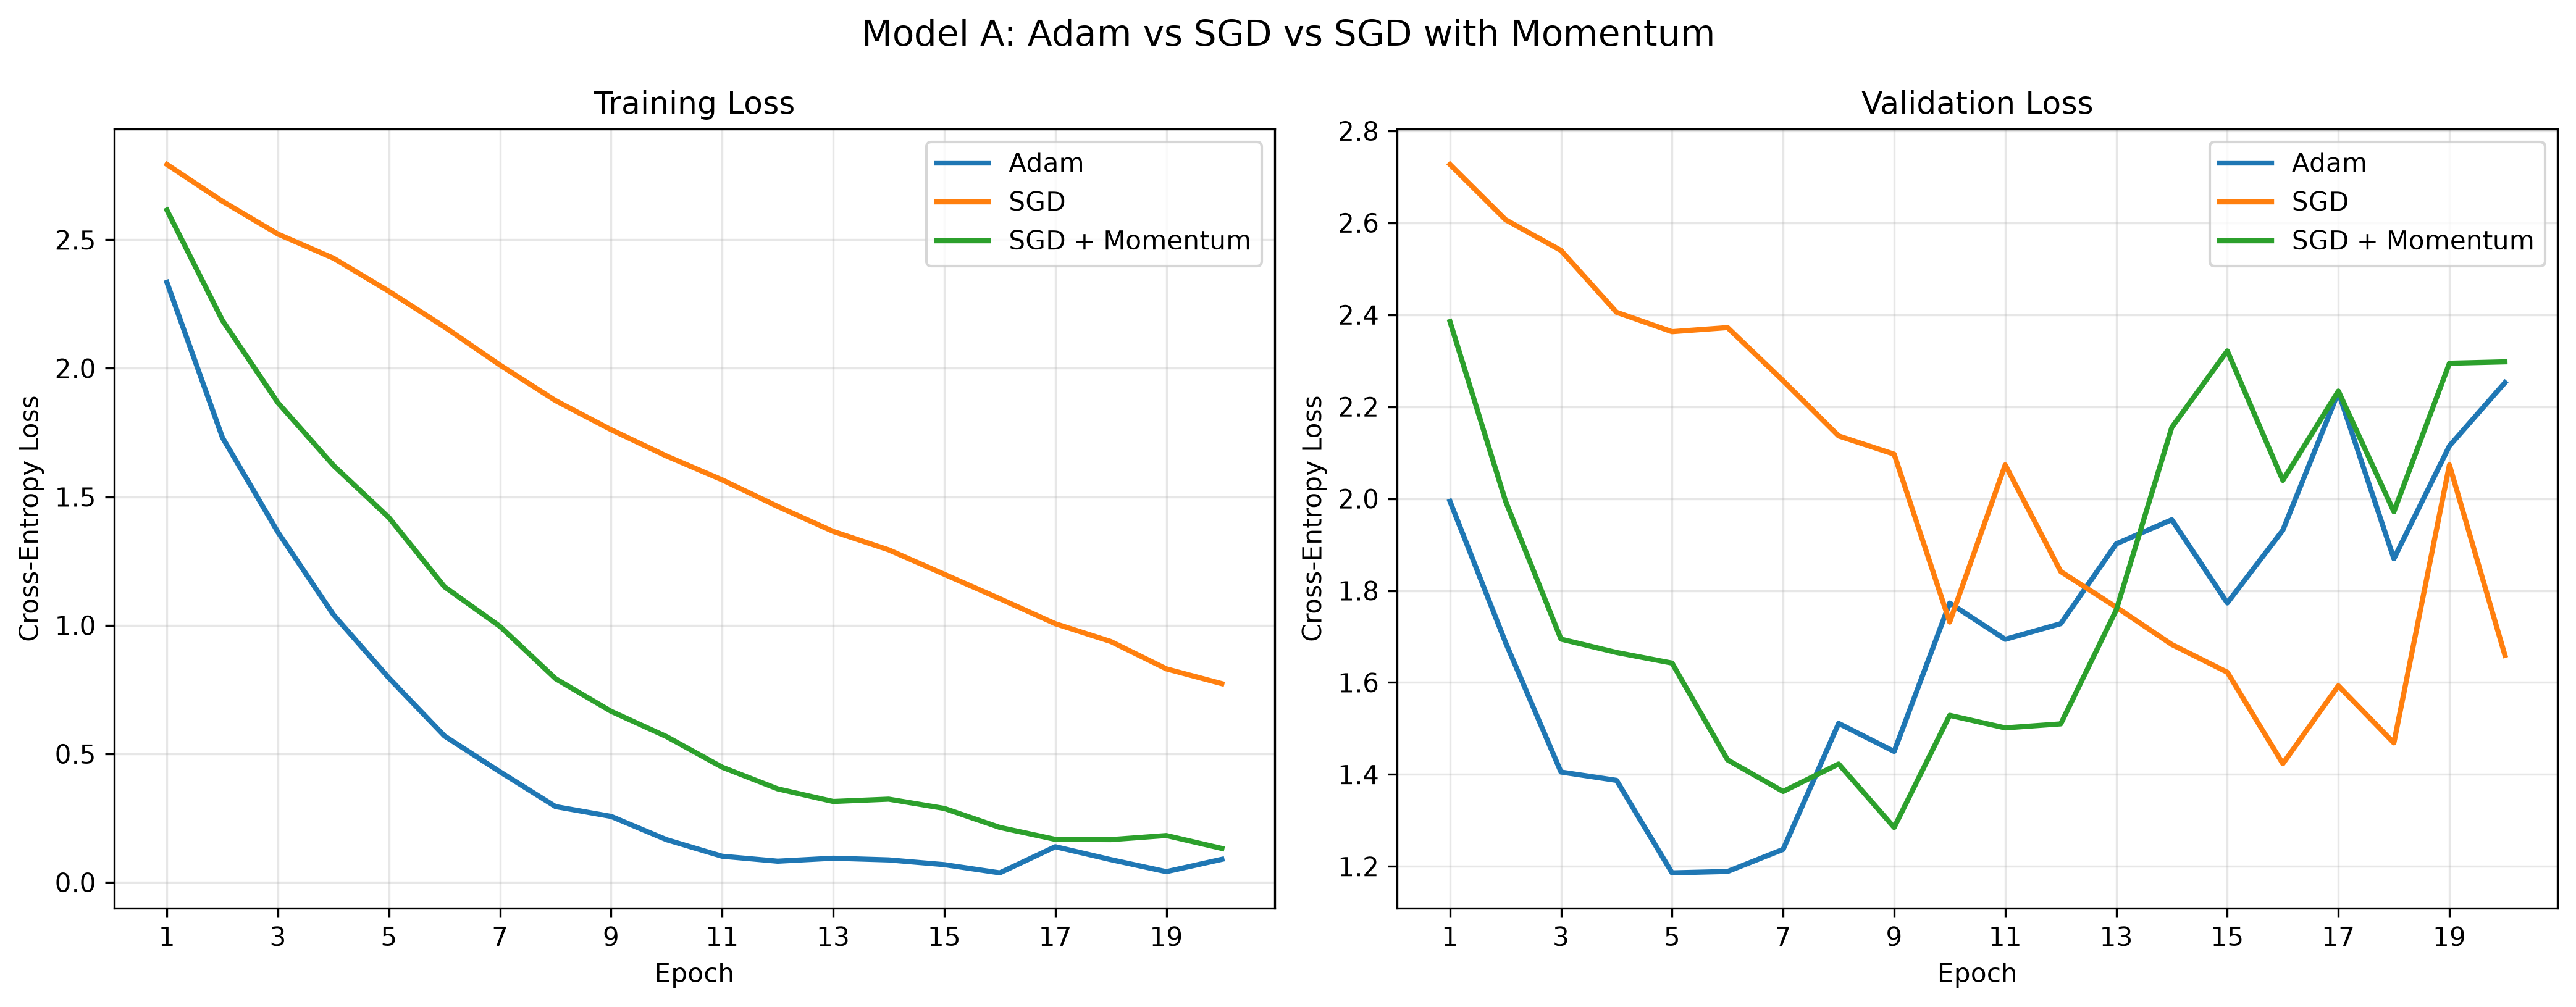

This figure's Python source:
import csv
import random
import time

import matplotlib.pyplot as plt
import torch
import torch.nn as nn

from dataset import get_dataloaders
from modelA import ModelA_StandardCNN


# Keep the same training configuration used for Model B's Adam run.
SEED = 42
BATCH_SIZE = 32
EPOCHS = 20
NUM_CLASSES = 17
LEARNING_RATE = 0.001

MODEL_FILE = "optimizer_comparison_modelA_adam_best.pth"
CSV_FILE = "optimizer_comparison_modelA_adam_history.csv"
PLOT_FILE = "optimizer_comparison_modelA.png"

EXPERIMENTS = {
    "Adam": {"lr": LEARNING_RATE, "momentum": None},
    "SGD": {"lr": 0.01, "momentum": None},
    "SGD + Momentum": {"lr": 0.01, "momentum": 0.9},
}


def set_seed(seed=SEED):
    random.seed(seed)
    torch.manual_seed(seed)

    if torch.cuda.is_available():
        torch.cuda.manual_seed_all(seed)


def run_epoch(model, loader, criterion, device, optimizer=None):
    training = optimizer is not None
    model.train(training)
    total_loss = 0.0
    total_correct = 0
    total_samples = 0

    for images, labels in loader:
        images = images.to(device)
        labels = labels.to(device)

        if training:
            optimizer.zero_grad()

        with torch.set_grad_enabled(training):
            outputs = model(images)
            loss = criterion(outputs, labels)

            if training:
                loss.backward()
                optimizer.step()

        batch_size = labels.size(0)
        total_loss += loss.item() * batch_size
        total_correct += (outputs.argmax(dim=1) == labels).sum().item()
        total_samples += batch_size

    return total_loss / total_samples, 100.0 * total_correct / total_samples


def make_optimizer(name, model, settings):
    if name == "Adam":
        return torch.optim.Adam(model.parameters(), lr=settings["lr"])
    return torch.optim.SGD(
        model.parameters(),
        lr=settings["lr"],
        **({} if settings["momentum"] is None else {"momentum": settings["momentum"]}),
    )


def run_experiment(name, settings, device, train_loader, val_loader):
    print(f"\nOptimizer: {name} | Learning rate: {settings['lr']}")
    if settings["momentum"] is not None:
        print(f"Momentum: {settings['momentum']}")

    # Reset the seed so all optimizers start from identical Model A weights.
    set_seed(SEED)
    model = ModelA_StandardCNN(num_classes=NUM_CLASSES).to(device)
    criterion = nn.CrossEntropyLoss()
    optimizer = make_optimizer(name, model, settings)

    history = []
    best_val_loss = float("inf")
    best_model_state = None
    best_epoch = 0

    for epoch in range(1, EPOCHS + 1):
        start_time = time.perf_counter()
        train_loss, train_accuracy = run_epoch(
            model, train_loader, criterion, device, optimizer
        )
        val_loss, val_accuracy = run_epoch(
            model, val_loader, criterion, device
        )
        epoch_time = time.perf_counter() - start_time

        history.append({
            "epoch": epoch,
            "train_loss": train_loss,
            "val_loss": val_loss,
            "train_accuracy_percent": train_accuracy,
            "val_accuracy_percent": val_accuracy,
            "epoch_time_seconds": epoch_time,
        })

        if name == "Adam" and val_loss < best_val_loss:
            best_val_loss = val_loss
            best_epoch = epoch
            best_model_state = {
                key: value.detach().cpu().clone()
                for key, value in model.state_dict().items()
            }

        print(
            f"Epoch {epoch:02d}/{EPOCHS} | Train Loss: {train_loss:.4f} | "
            f"Val Loss: {val_loss:.4f} | Train Acc: {train_accuracy:.2f}% | "
            f"Val Acc: {val_accuracy:.2f}% | Time: {epoch_time:.2f}s"
        )

    if name == "Adam" and best_model_state is not None:
        torch.save(best_model_state, MODEL_FILE)
        print(f"\nBest Model A Adam checkpoint saved: {MODEL_FILE}")
        print(f"Best epoch: {best_epoch} | Best validation loss: {best_val_loss:.4f}")

        with open(CSV_FILE, "w", newline="", encoding="utf-8") as csv_file:
            fieldnames = [
                "epoch", "train_loss", "val_loss", "train_accuracy_percent",
                "val_accuracy_percent", "epoch_time_seconds",
            ]
            writer = csv.DictWriter(csv_file, fieldnames=fieldnames)
            writer.writeheader()
            writer.writerows(history)
        print(f"Adam training history saved: {CSV_FILE}")

    return history


def generate_plot(histories):
    fig, axes = plt.subplots(1, 2, figsize=(14, 5.5))
    epochs = range(1, EPOCHS + 1)

    for name, history in histories.items():
        axes[0].plot(
            epochs, [row["train_loss"] for row in history], label=name, linewidth=2
        )
        axes[1].plot(
            epochs, [row["val_loss"] for row in history], label=name, linewidth=2
        )

    axes[0].set_title("Training Loss")
    axes[1].set_title("Validation Loss")
    for ax in axes:
        ax.set_xlabel("Epoch")
        ax.set_ylabel("Cross-Entropy Loss")
        ax.grid(True, alpha=0.3)
        ax.legend()
        ax.set_xticks(range(1, EPOCHS + 1, 2))

    fig.suptitle("Model A: Adam vs SGD vs SGD with Momentum", fontsize=14)
    fig.tight_layout()
    fig.savefig(PLOT_FILE, dpi=300, bbox_inches="tight")
    plt.close(fig)
    print(f"Comparison plot saved: {PLOT_FILE}")


def main():
    set_seed()
    device = torch.device("cuda" if torch.cuda.is_available() else "cpu")
    print(f"Device: {device}")
    print(f"Epochs per optimizer: {EPOCHS} | Batch size: {BATCH_SIZE}")

    train_loader, val_loader, _ = get_dataloaders(batch_size=BATCH_SIZE)
    histories = {}
    for name, settings in EXPERIMENTS.items():
        histories[name] = run_experiment(
            name, settings, device, train_loader, val_loader
        )

    generate_plot(histories)
    print(f"Best Adam model: {MODEL_FILE}")
    print(f"Adam history CSV: {CSV_FILE}")


if __name__ == "__main__":
    main()
